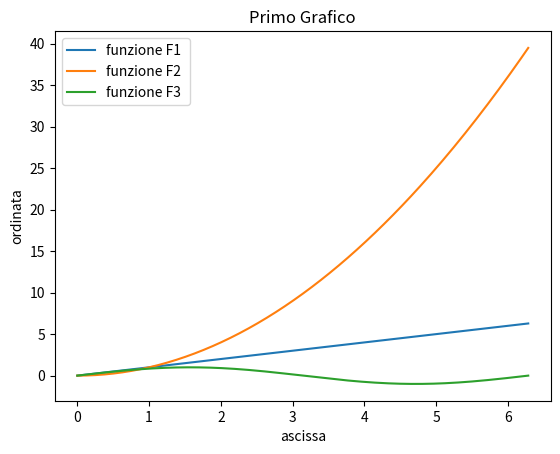

The script that saved this image:
'''
Ripasso Python:
- stringhe
- liste
- tuple
- insiemi
- dizionari

ripasso liste:
- ordinate
- mutabili
- indicizzare
'''
import matplotlib.pyplot as plt
from math import *
x = []
for i in range(0, 201):
    x.append((pi/100)*i)

F1 = []
for i in range(0, 201):
    F1.append(x[i])
F2 = []
for i in range(0, 201):
    F2.append(pow(x[i], 2))
F3 = []
for i in range(0, 201):
    F3.append(sin(x[i]))

plt.plot(x, F1, label='funzione F1 ')
plt.plot(x, F2, label='funzione F2 ')
plt.plot(x, F3, label='funzione F3 ')
plt.xlabel('ascissa')
plt.ylabel('ordinata')
plt.title('Primo Grafico')
plt.legend()
plt.show()
